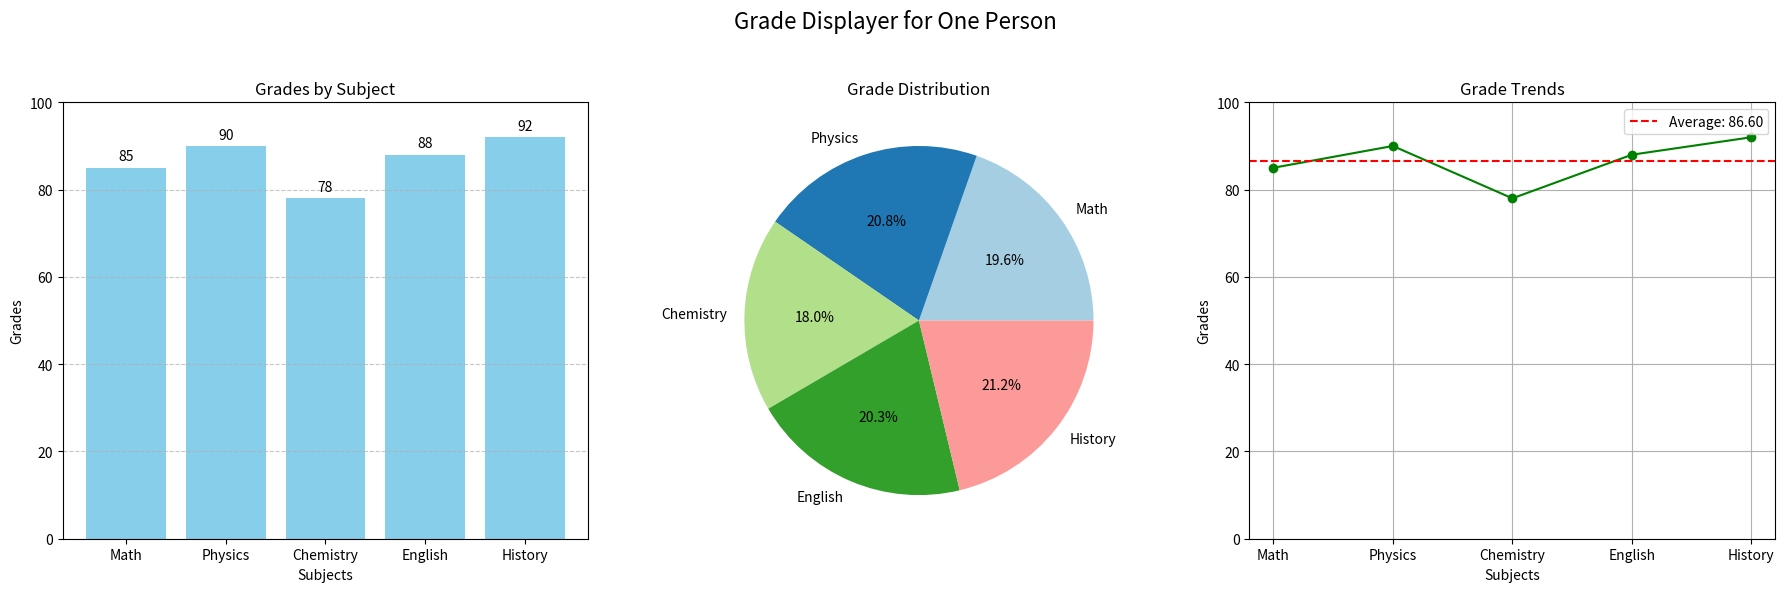

Write Python code to recreate this figure.
import matplotlib.pyplot as plt

def display_grades(subjects, grades):
    # Ensure that the number of subjects matches the number of grades
    if len(subjects) != len(grades):
        print("Error: The number of subjects and grades must match.")
        return

    # Calculate the average grade
    average_grade = sum(grades) / len(grades)

    # Create a figure with 3 subplots
    fig, axs = plt.subplots(1, 3, figsize=(18, 6))

    # Bar Chart
    axs[0].bar(subjects, grades, color='skyblue')
    axs[0].set_title('Grades by Subject')
    axs[0].set_xlabel('Subjects')
    axs[0].set_ylabel('Grades')
    axs[0].set_ylim(0, 100)  # Set y-axis limit to 0-100
    axs[0].grid(axis='y', linestyle='--', alpha=0.7)

    # Display grade values above bars
    for i, grade in enumerate(grades):
        axs[0].text(i, grade + 1, str(grade), ha='center', va='bottom')

    # Pie Chart for Grade Distribution
    axs[1].pie(grades, labels=subjects, autopct='%1.1f%%', colors=plt.cm.Paired.colors)
    axs[1].set_title('Grade Distribution')

    # Line Chart for Grade Trends
    axs[2].plot(subjects, grades, marker='o', color='green')
    axs[2].set_title('Grade Trends')
    axs[2].set_xlabel('Subjects')
    axs[2].set_ylabel('Grades')
    axs[2].set_ylim(0, 100)
    axs[2].grid(True)

    # Display the average grade on the line chart
    axs[2].axhline(y=average_grade, color='r', linestyle='--', label=f'Average: {average_grade:.2f}')
    axs[2].legend()

    # Show the entire plot
    plt.suptitle('Grade Displayer for One Person', fontsize=16)
    plt.tight_layout(rect=[0, 0, 1, 0.95])
    plt.show()

# Example Usage with Sample Data
subjects = ['Math', 'Physics', 'Chemistry', 'English', 'History']
grades = [85, 90, 78, 88, 92]

display_grades(subjects, grades)
